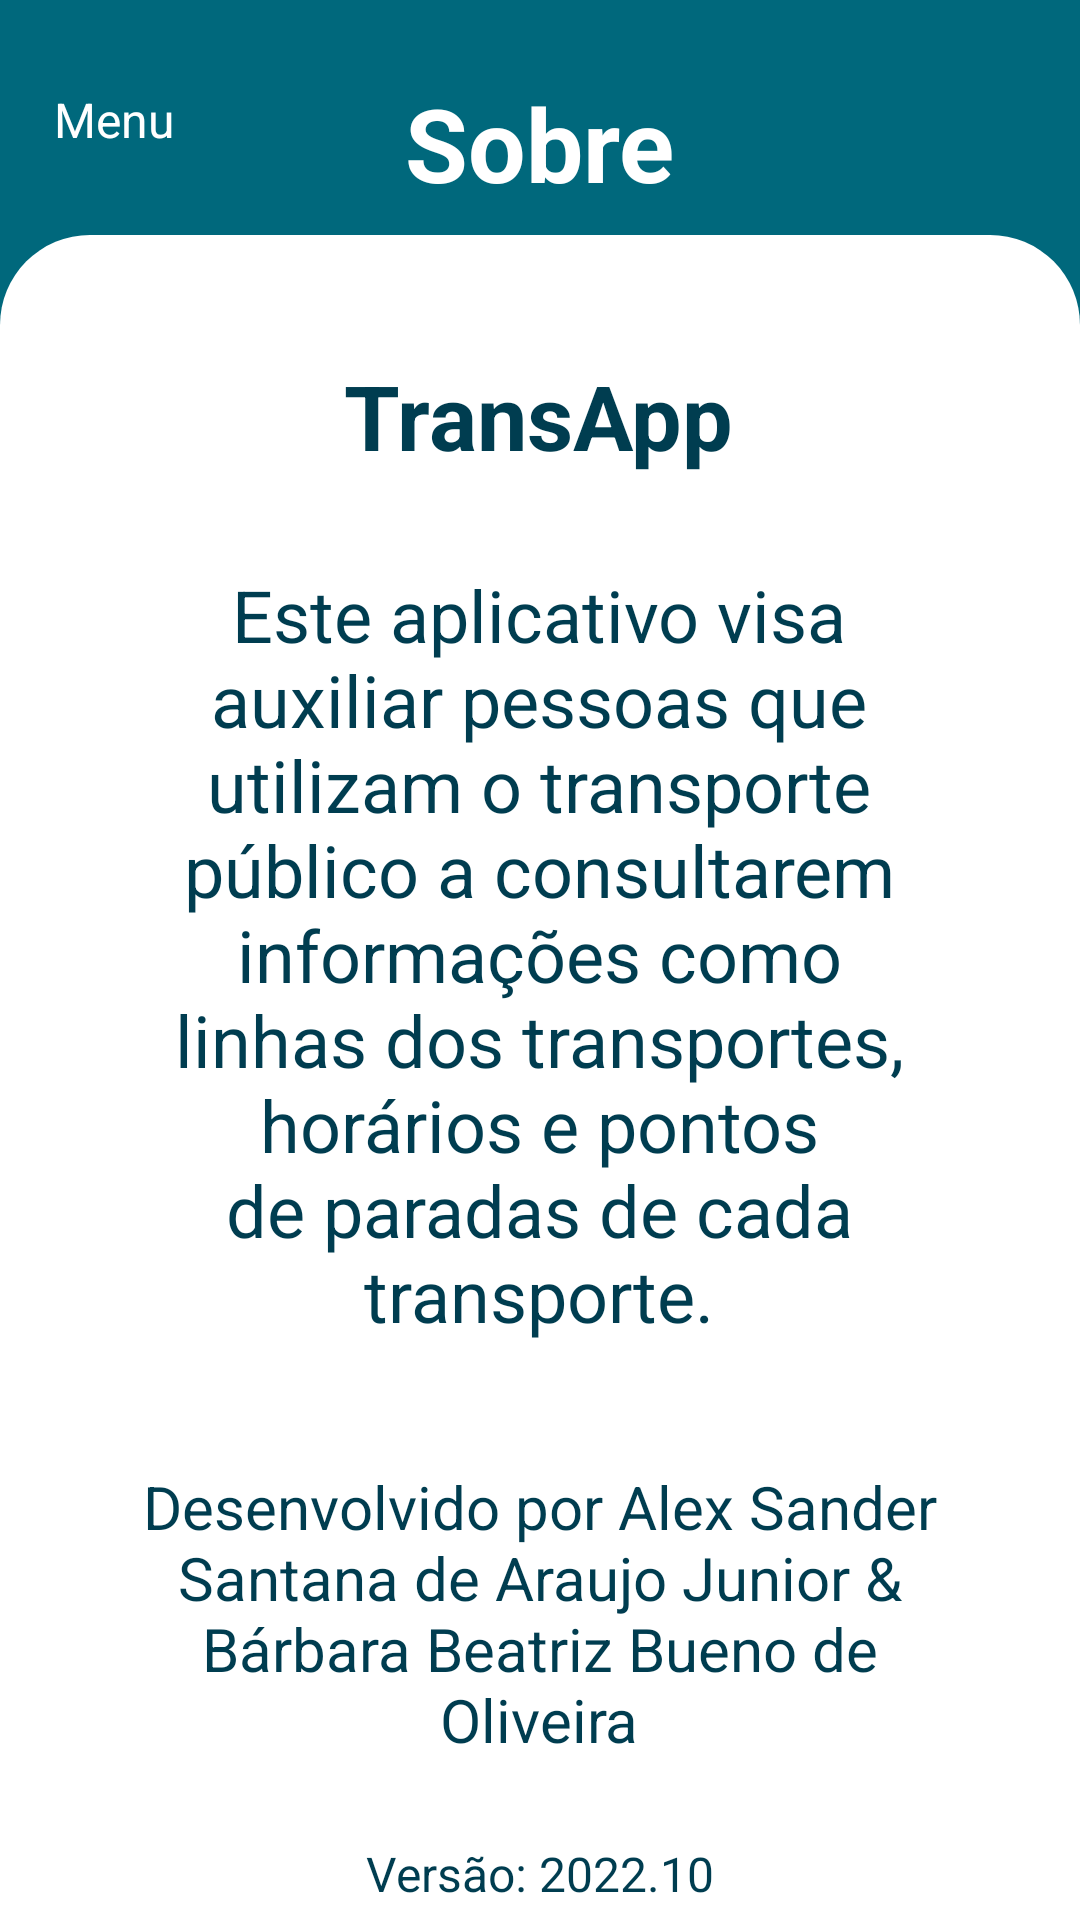

Layout XML and referenced resources for this Android screen:
<!-- AndroidManifest.xml: application theme Theme.ViaApp -->
<!-- res/layout/activity_sobre.xml -->
<?xml version="1.0" encoding="utf-8"?>
<androidx.constraintlayout.widget.ConstraintLayout xmlns:android="http://schemas.android.com/apk/res/android"
    xmlns:app="http://schemas.android.com/apk/res-auto"
    xmlns:tools="http://schemas.android.com/tools"
    android:layout_width="match_parent"
    android:layout_height="match_parent"
    android:background="#00687C"
    tools:context=".Sobre">

    <Button
        android:id="@+id/btnMenu2"
        style="@style/Widget.MaterialComponents.Button.OutlinedButton.Icon"
        android:layout_width="80dp"
        android:layout_height="80dp"
        android:backgroundTint="#00687C"
        android:text="Menu"
        android:textAlignment="center"
        android:textAppearance="@style/TextAppearance.AppCompat.Body1"
        android:textColor="#FFFFFF"
        android:textSize="16sp"
        app:cornerRadius="0dp"
        app:icon="@drawable/botao_de_inicio_branco"
        app:iconGravity="textTop"
        app:iconSize="30dp"
        app:iconTint="@null"
        app:layout_constraintStart_toStartOf="parent"
        app:layout_constraintTop_toTopOf="parent"
        app:strokeWidth="0dp" />

    <View
        android:id="@+id/mapFragment"
        android:layout_width="0dp"
        android:layout_height="0dp"
        android:layout_marginTop="8dp"
        android:background="@drawable/edit_view_border"
        app:layout_constraintBottom_toBottomOf="parent"
        app:layout_constraintEnd_toEndOf="parent"
        app:layout_constraintHorizontal_bias="0.0"
        app:layout_constraintStart_toStartOf="parent"
        app:layout_constraintTop_toBottomOf="@+id/txtNomeLinha" />

    <TextView
        android:id="@+id/txtPerfilNome"
        android:layout_width="wrap_content"
        android:layout_height="wrap_content"
        android:layout_marginTop="40dp"
        android:text="TransApp"
        android:textColor="#003D50"
        android:textSize="30sp"
        android:textStyle="bold"
        app:layout_constraintEnd_toEndOf="parent"
        app:layout_constraintHorizontal_bias="0.498"
        app:layout_constraintStart_toStartOf="parent"
        app:layout_constraintTop_toTopOf="@+id/mapFragment" />

    <TextView
        android:id="@+id/lTextoSobre"
        android:layout_width="270dp"
        android:layout_height="260dp"
        android:layout_marginTop="30dp"
        android:text="Este aplicativo visa auxiliar pessoas que utilizam o transporte público a consultarem informações como linhas dos transportes, horários e pontos de paradas de cada transporte."
        android:textAlignment="center"
        android:textColor="#003D50"
        android:textSize="24sp"
        app:layout_constraintEnd_toEndOf="parent"
        app:layout_constraintHorizontal_bias="0.498"
        app:layout_constraintStart_toStartOf="parent"
        app:layout_constraintTop_toBottomOf="@+id/txtPerfilNome" />

    <TextView
        android:id="@+id/lTextoDesenvolvido"
        android:layout_width="270dp"
        android:layout_height="105dp"
        android:layout_marginTop="40dp"
        android:text="Desenvolvido por Alex Sander Santana de Araujo Junior &amp; Bárbara Beatriz Bueno de Oliveira"
        android:textAlignment="center"
        android:textColor="#003D50"
        android:textSize="20sp"
        app:layout_constraintEnd_toEndOf="parent"
        app:layout_constraintHorizontal_bias="0.496"
        app:layout_constraintStart_toStartOf="parent"
        app:layout_constraintTop_toBottomOf="@+id/lTextoSobre" />

    <TextView
        android:id="@+id/txtNomeLinha"
        android:layout_width="wrap_content"
        android:layout_height="wrap_content"
        android:layout_marginTop="25dp"
        android:text="Sobre"
        android:textColor="#FFFFFF"
        android:textSize="34sp"
        android:textStyle="bold"
        app:layout_constraintEnd_toEndOf="parent"
        app:layout_constraintStart_toStartOf="parent"
        app:layout_constraintTop_toTopOf="parent" />

    <TextView
        android:id="@+id/lTextoVersao"
        android:layout_width="270dp"
        android:layout_height="25dp"
        android:layout_marginTop="20dp"
        android:text="Versão: 2022.10"
        android:textAlignment="center"
        android:textColor="#003D50"
        android:textSize="16sp"
        app:layout_constraintEnd_toEndOf="parent"
        app:layout_constraintHorizontal_bias="0.496"
        app:layout_constraintStart_toStartOf="parent"
        app:layout_constraintTop_toBottomOf="@+id/lTextoDesenvolvido" />

</androidx.constraintlayout.widget.ConstraintLayout>
<!-- resources referenced by this layout -->
<resources>
  <!-- drawable botao_de_inicio_branco: png bitmap (drawable, 1045 bytes) -->
  <!-- drawable edit_view_border (drawable) -->
  <?xml version="1.0" encoding="utf-8"?>
  <shape xmlns:android="http://schemas.android.com/apk/res/android"
      android:shape="rectangle">
  
      <corners
          android:topLeftRadius="30dp"
          android:topRightRadius="30dp"/>
  
      <solid
          android:color="#FFFFFF">
      </solid>
  
      <stroke
          android:width="0dp"
          android:color="#001F27" />
  
  </shape>
  <style name="Theme.ViaApp" parent="Theme.MaterialComponents.DayNight.NoActionBar">
          
          <item name="colorPrimary">@color/purple_500</item>
          <item name="colorPrimaryVariant">@color/purple_700</item>
          <item name="colorOnPrimary">@color/white</item>
          
          <item name="colorSecondary">@color/teal_200</item>
          <item name="colorSecondaryVariant">@color/teal_700</item>
          <item name="colorOnSecondary">@color/black</item>
          
          <item name="android:statusBarColor">?attr/colorPrimaryVariant</item>
          
      </style>
  <!-- not gathered from this repository: default colours our renderer supplied (Android Studio template values) -->
  <color name="purple_500">#FF6200EE</color>
  <color name="purple_700">#FF3700B3</color>
  <color name="teal_200">#FF03DAC5</color>
  <color name="teal_700">#FF018786</color>
  <color name="black">#FF000000</color>
  <color name="white">#FFFFFFFF</color>
</resources>
